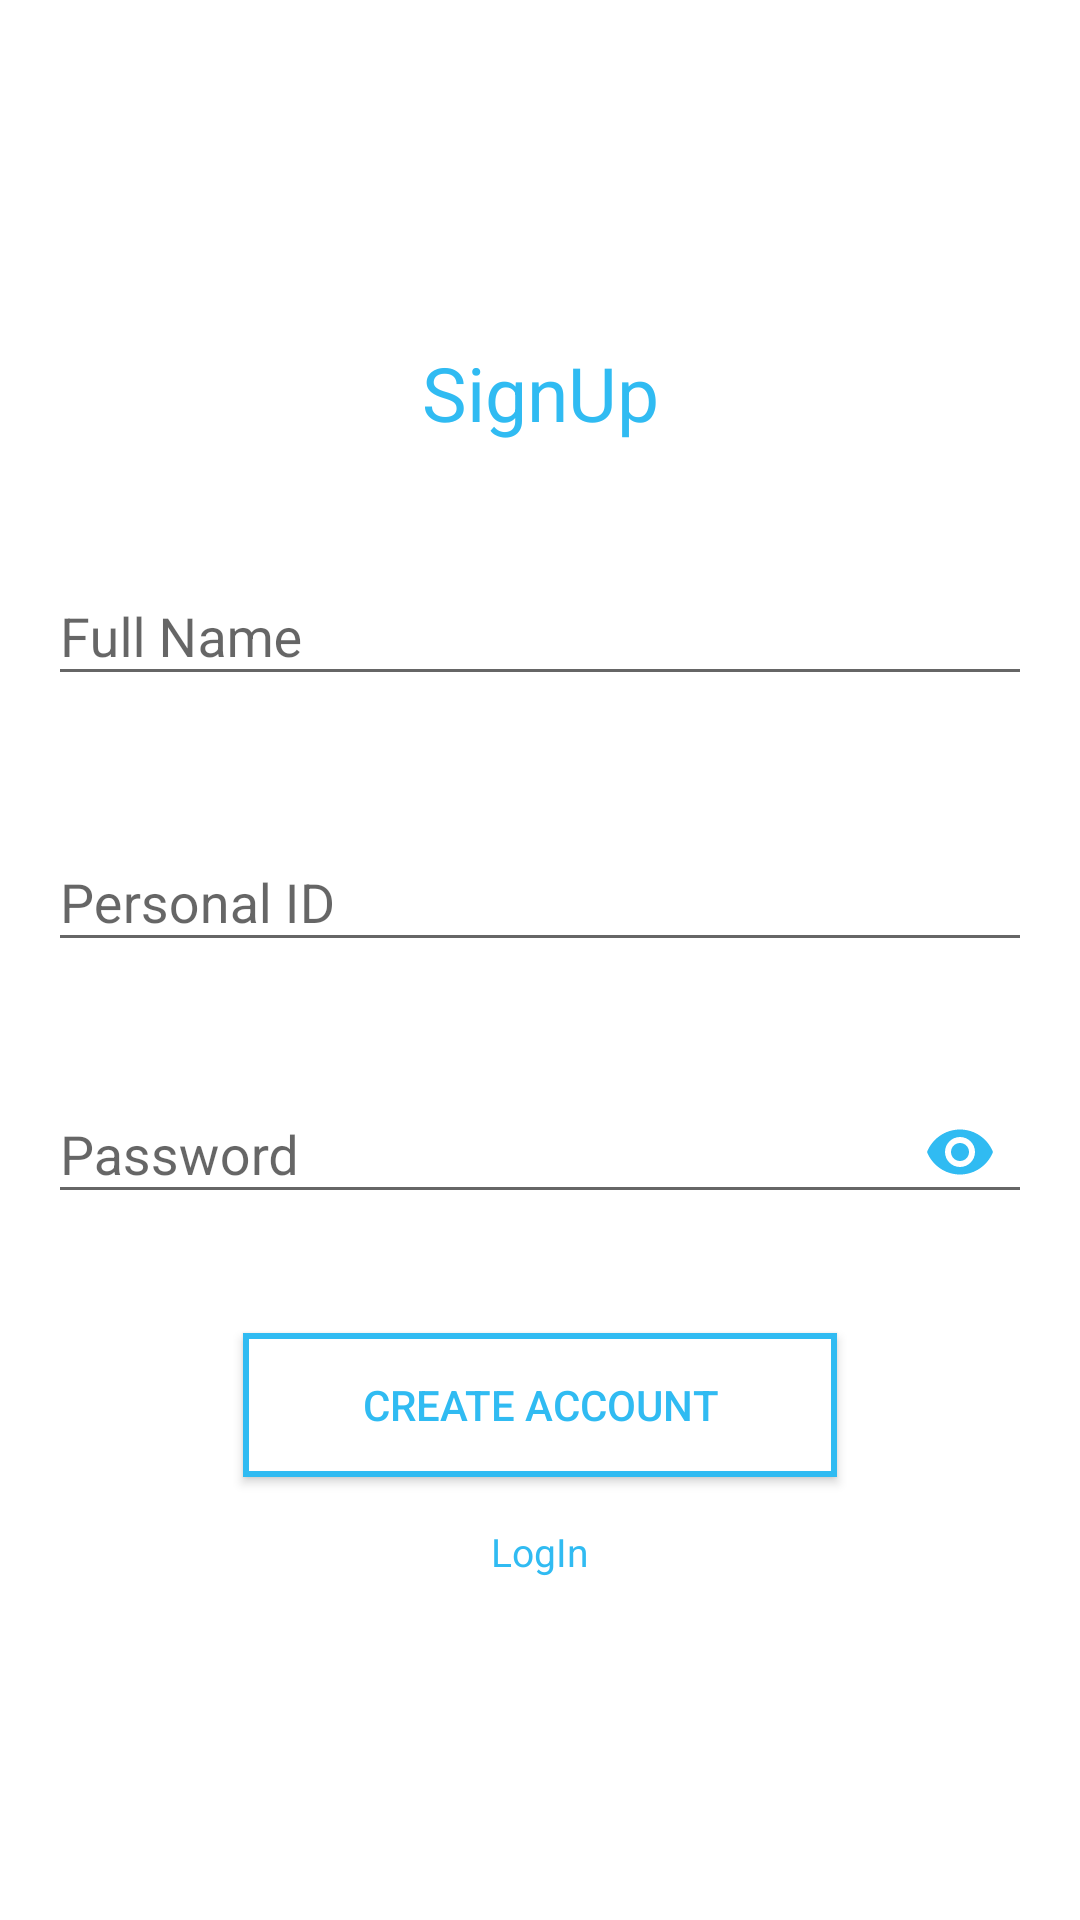

Here is an Android app screen rendered from its layout file. Give the layout XML and the strings, colors and styles it references.
<!-- AndroidManifest.xml: activity theme AppTheme.NoActionBar -->
<!-- res/layout/activity_create_account.xml -->
<?xml version="1.0" encoding="utf-8"?>


<ScrollView
    xmlns:android="http://schemas.android.com/apk/res/android"
    xmlns:app="http://schemas.android.com/apk/res-auto"
    android:layout_width="match_parent"
    android:layout_height="match_parent"
    android:background="@color/colorBackground"
    android:fitsSystemWindows="true">

    <LinearLayout
        android:id="@+id/singin_linearLayout"
        android:layout_width="match_parent"
        android:layout_height="wrap_content"
        android:layout_gravity="center_vertical"
        android:layout_marginLeft="16dp"
        android:layout_marginRight="16dp"
        android:background="@color/colorBackground"
        android:orientation="vertical">

        <TextView
            android:id="@+id/singup_title"
            android:layout_width="match_parent"
            android:layout_height="wrap_content"
            android:layout_gravity="center_horizontal"
            android:layout_marginTop="16dp"
            android:layout_marginBottom="16dp"
            android:gravity="center_horizontal"
            android:text="@string/action_signup"
            android:textColor="@color/colorAccent"
            android:textSize="25sp" />

        
        <android.support.design.widget.TextInputLayout
            android:id="@+id/signup_textInputLayout_name"
            android:layout_width="match_parent"
            android:layout_height="wrap_content"
            android:layout_marginTop="16dp"
            app:errorEnabled="true">

            <android.support.design.widget.TextInputEditText
                android:id="@+id/signup_input_fullname"
                android:layout_width="match_parent"
                android:layout_height="wrap_content"
                android:hint="@string/field_full_name"
                android:importantForAutofill="no"
                android:inputType="textPersonName"
                android:textColor="@color/colorAccent"
                android:textColorLink="@color/colorAccent" />
        </android.support.design.widget.TextInputLayout>

        
        <android.support.design.widget.TextInputLayout
            android:id="@+id/signup_textInputLayout_personalID"
            android:layout_width="match_parent"
            android:layout_height="wrap_content"
            android:layout_marginTop="16dp"
            app:errorEnabled="true">

            <android.support.design.widget.TextInputEditText
                android:id="@+id/signup_input_personalID"
                android:layout_width="match_parent"
                android:layout_height="wrap_content"
                android:hint="@string/field_personalID"
                android:importantForAutofill="no"
                android:inputType="number"
                android:textColor="@color/colorAccent"
                android:textColorLink="@color/colorAccent" />
        </android.support.design.widget.TextInputLayout>

        

        <android.support.design.widget.TextInputLayout
            android:id="@+id/login_textInputLayout_password"
            android:layout_width="match_parent"
            android:layout_height="wrap_content"
            android:layout_marginTop="8dp"
            app:errorEnabled="true"
            app:passwordToggleEnabled="true"
            app:passwordToggleTint="@color/colorAccent">

            <android.support.design.widget.TextInputEditText
                android:id="@+id/signup_input_password"
                android:layout_width="match_parent"
                android:layout_height="wrap_content"
                android:hint="@string/field_password"
                android:importantForAutofill="no"
                android:inputType="textPassword"
                android:textColor="@color/colorAccent"
                android:textColorLink="@color/colorAccent" />
        </android.support.design.widget.TextInputLayout>

        <Button
            android:id="@+id/signup_button_createAccount"
            android:layout_width="198dp"
            android:layout_height="wrap_content"
            android:layout_gravity="center_horizontal"
            android:layout_marginTop="16dp"
            android:background="@drawable/transparent_bg_bordered_button"
            android:text="@string/action_create_account"
            android:textColor="@color/colorAccent" />

        <TextView
            android:id="@+id/signup_text_login"
            android:layout_width="match_parent"
            android:layout_height="wrap_content"
            android:layout_marginTop="16dp"
            android:layout_marginBottom="16dp"
            android:gravity="center"
            android:text="@string/action_login"
            android:textColor="@color/colorAccent"
            android:textSize="13sp" />

    </LinearLayout>
</ScrollView>
<!-- resources referenced by this layout -->
<resources>
  <color name="colorAccent">#30BBF2</color>
  <color name="colorBackground">#FFFFFF</color>
  <!-- drawable transparent_bg_bordered_button (drawable) -->
  <?xml version="1.0" encoding="utf-8"?>
  
  <layer-list xmlns:android="http://schemas.android.com/apk/res/android">
      <item
          android:bottom="0dp"
          android:drawable="@drawable/transparent_bg_bordered"
          android:top="0dp" />
  
  </layer-list>
  <string name="action_create_account">Create Account</string>
  <string name="action_login">LogIn</string>
  <string name="action_signup">SignUp</string>
  <string name="field_full_name">Full Name</string>
  <string name="field_password">Password</string>
  <string name="field_personalID">Personal ID</string>
  <style name="AppTheme.NoActionBar">
          <item name="windowActionBar">false</item>
          <item name="windowNoTitle">true</item>
      </style>
  <!-- drawable transparent_bg_bordered (drawable) -->
  <?xml version="1.0" encoding="utf-8"?>
  
  <selector xmlns:android="http://schemas.android.com/apk/res/android">
      <item>
          <shape android:shape="rectangle">
              
              <solid android:color="@color/colorBackground" />
  
              
              <stroke android:width="2dp" android:color="@color/colorAccent" />
  
              
              <corners android:radius="0dp" />
          </shape>
      </item>
  </selector>
</resources>
